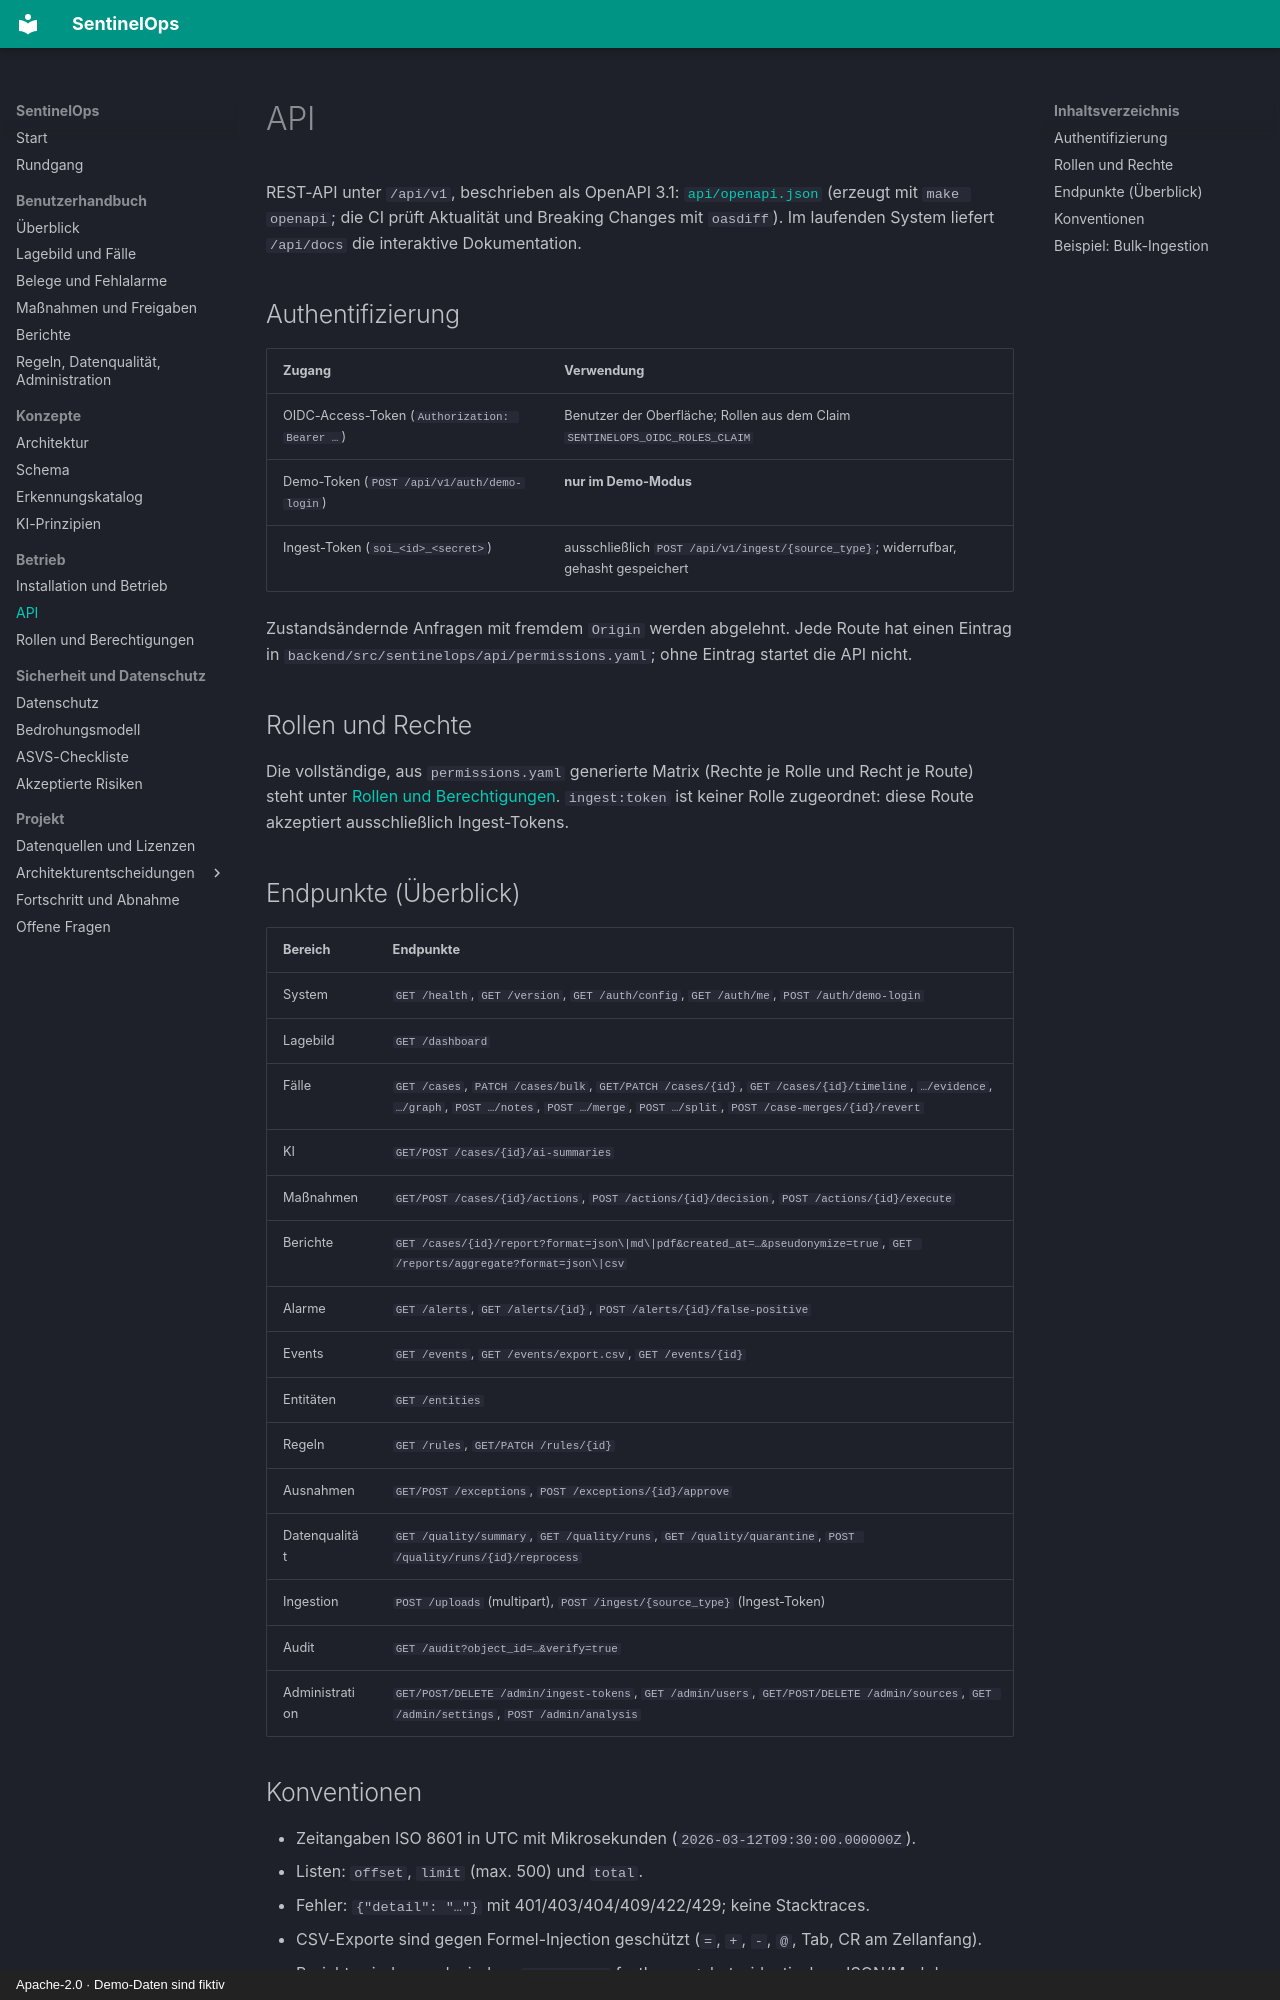

repository: NOGtechnologia/sentinelops · page: api/index.html · generator: mkdocs · copyright: Apache-2.0 · Demo-Daten sind fiktiv

# API

REST-API unter `/api/v1`, beschrieben als OpenAPI 3.1: [`api/openapi.json`](api/openapi.json)
(erzeugt mit `make openapi`; die CI prüft Aktualität und Breaking Changes mit `oasdiff`).
Im laufenden System liefert `/api/docs` die interaktive Dokumentation.

## Authentifizierung

| Zugang | Verwendung |
|---|---|
| OIDC-Access-Token (`Authorization: Bearer …`) | Benutzer der Oberfläche; Rollen aus dem Claim `SENTINELOPS_OIDC_ROLES_CLAIM` |
| Demo-Token (`POST /api/v1/auth/demo-login`) | **nur im Demo-Modus** |
| Ingest-Token (`soi_<id>_<secret>`) | ausschließlich `POST /api/v1/ingest/{source_type}`; widerrufbar, gehasht gespeichert |

Zustandsändernde Anfragen mit fremdem `Origin` werden abgelehnt. Jede Route hat einen Eintrag in
`backend/src/sentinelops/api/permissions.yaml`; ohne Eintrag startet die API nicht.

## Rollen und Rechte

Die vollständige, aus `permissions.yaml` generierte Matrix (Rechte je Rolle und Recht je Route)
steht unter [Rollen und Berechtigungen](permissions.md). `ingest:token` ist keiner Rolle zugeordnet:
diese Route akzeptiert ausschließlich Ingest-Tokens.

## Endpunkte (Überblick)

| Bereich | Endpunkte |
|---|---|
| System | `GET /health`, `GET /version`, `GET /auth/config`, `GET /auth/me`, `POST /auth/demo-login` |
| Lagebild | `GET /dashboard` |
| Fälle | `GET /cases`, `PATCH /cases/bulk`, `GET/PATCH /cases/{id}`, `GET /cases/{id}/timeline`, `…/evidence`, `…/graph`, `POST …/notes`, `POST …/merge`, `POST …/split`, `POST /case-merges/{id}/revert` |
| KI | `GET/POST /cases/{id}/ai-summaries` |
| Maßnahmen | `GET/POST /cases/{id}/actions`, `POST /actions/{id}/decision`, `POST /actions/{id}/execute` |
| Berichte | `GET /cases/{id}/report?format=json\|md\|pdf&created_at=…&pseudonymize=true`, `GET /reports/aggregate?format=json\|csv` |
| Alarme | `GET /alerts`, `GET /alerts/{id}`, `POST /alerts/{id}/false-positive` |
| Events | `GET /events`, `GET /events/export.csv`, `GET /events/{id}` |
| Entitäten | `GET /entities` |
| Regeln | `GET /rules`, `GET/PATCH /rules/{id}` |
| Ausnahmen | `GET/POST /exceptions`, `POST /exceptions/{id}/approve` |
| Datenqualität | `GET /quality/summary`, `GET /quality/runs`, `GET /quality/quarantine`, `POST /quality/runs/{id}/reprocess` |
| Ingestion | `POST /uploads` (multipart), `POST /ingest/{source_type}` (Ingest-Token) |
| Audit | `GET /audit?object_id=…&verify=true` |
| Administration | `GET/POST/DELETE /admin/ingest-tokens`, `GET /admin/users`, `GET/POST/DELETE /admin/sources`, `GET /admin/settings`, `POST /admin/analysis` |
